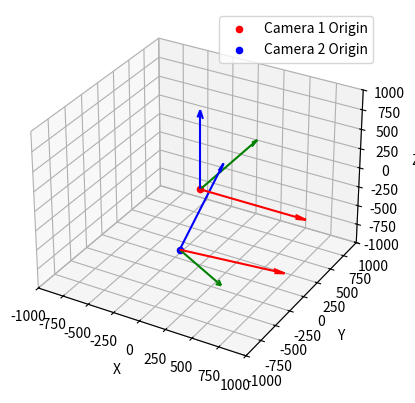

Here is the Python script that generated this plot:
import matplotlib.pyplot as plt
from mpl_toolkits.mplot3d import Axes3D
import numpy as np

def plot_camera_origins(R, T):
    # Define the camera positions
    camera_1_position = np.array([0, 0, 0])
    camera_2_position = -R.T @ T.squeeze()

    # Create a 3D plot
    fig = plt.figure()
    ax = fig.add_subplot(111, projection='3d')

    # Plot the camera origins
    ax.scatter(*camera_1_position, color='red', label='Camera 1 Origin')
    ax.scatter(*camera_2_position, color='blue', label='Camera 2 Origin')

    # Plot the coordinate axes for camera 1
    ax.quiver(0, 0, 0, 1000, 0, 0, color='red', arrow_length_ratio=0.1)
    ax.quiver(0, 0, 0, 0, 1000, 0, color='green', arrow_length_ratio=0.1)
    ax.quiver(0, 0, 0, 0, 0, 1000, color='blue', arrow_length_ratio=0.1)

    # Plot the coordinate axes for camera 2
    x_axis = R @ np.array([1000, 0, 0]) + camera_2_position
    y_axis = R @ np.array([0, 1000, 0]) + camera_2_position
    z_axis = R @ np.array([0, 0, 1000]) + camera_2_position
    ax.quiver(*camera_2_position, *x_axis-camera_2_position, color='red', arrow_length_ratio=0.1)
    ax.quiver(*camera_2_position, *y_axis-camera_2_position, color='green', arrow_length_ratio=0.1)
    ax.quiver(*camera_2_position, *z_axis-camera_2_position, color='blue', arrow_length_ratio=0.1)


    # Set the axis labels and limits
    ax.set_xlabel('X')
    ax.set_ylabel('Y')
    ax.set_zlabel('Z')
    ax.set_xlim(-1000, 1000)
    ax.set_ylim(-1000, 1000)
    ax.set_zlim(-1000, 1000)

    # Add a legend
    ax.legend()

    # Show the plot
    plt.show()
R = np.array([[ 0.9938163,   0.09601568, -0.05576873],
 [-0.00515206 , 0.54158827,  0.8406281 ],
 [ 0.11091717, -0.83514259 , 0.53873393]])
T = np.array([ 0,
646.1538223038002,
0])

plot_camera_origins(R, T)
